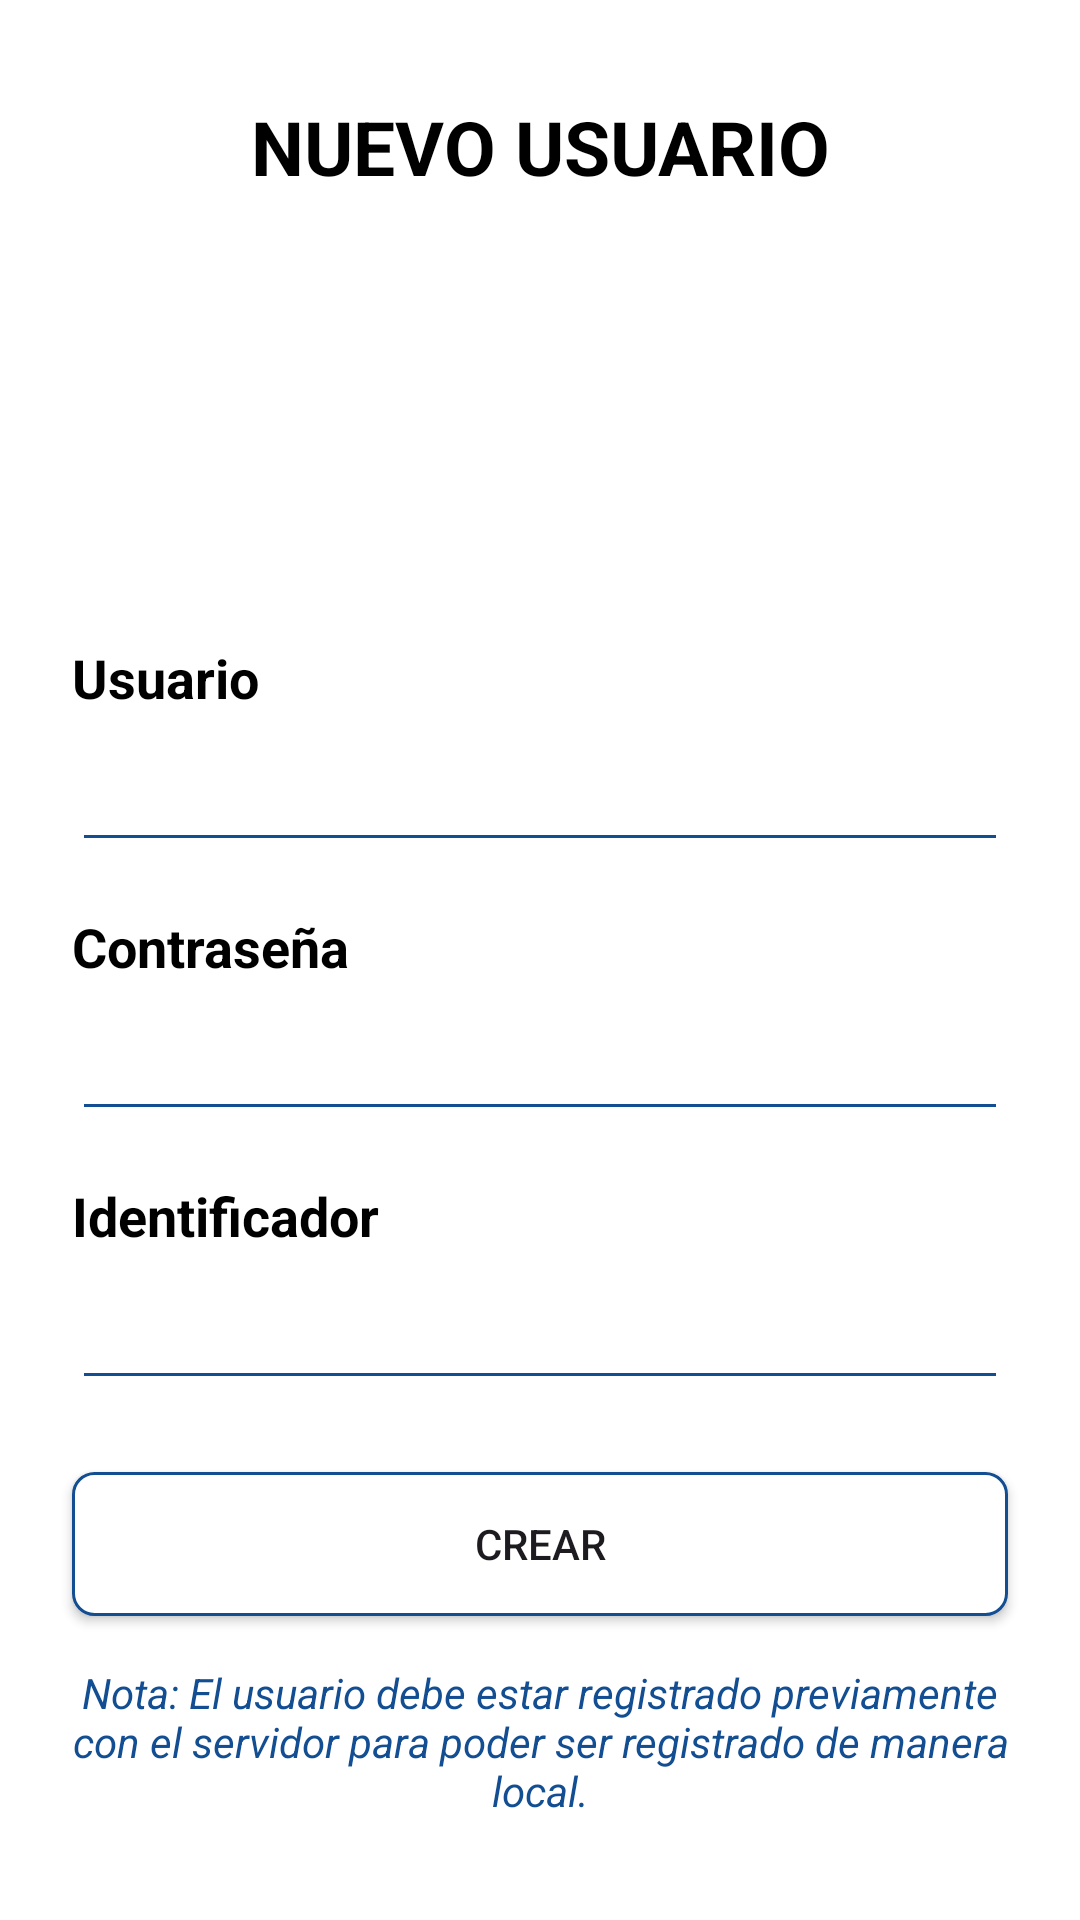

The Android layout XML behind this screen, and the referenced resources:
<!-- AndroidManifest.xml: application theme Theme.Cobro -->
<!-- res/layout/activity_crear.xml -->
<?xml version="1.0" encoding="utf-8"?>

<androidx.constraintlayout.widget.ConstraintLayout
    xmlns:android="http://schemas.android.com/apk/res/android"
    xmlns:app="http://schemas.android.com/apk/res-auto"
    xmlns:tools="http://schemas.android.com/tools"
    android:id="@+id/main"
    android:layout_width="match_parent"
    android:layout_height="match_parent"
    android:background="@color/white"
    tools:context=".MainActivity">

    
    <TextView
        android:id="@+id/textView7"
        android:layout_width="wrap_content"
        android:layout_height="wrap_content"
        android:text="@string/lbl_nuevo"
        android:textColor="@color/black"
        android:textSize="25sp"
        android:textStyle="bold"
        android:layout_marginTop="32dp"
        app:layout_constraintTop_toTopOf="parent"
        app:layout_constraintStart_toStartOf="parent"
        app:layout_constraintEnd_toEndOf="parent"/>

    
    <ImageView
        android:id="@+id/imageView4"
        android:layout_width="100dp"
        android:layout_height="100dp"
        android:layout_marginTop="24dp"
        android:contentDescription="@string/descripcion_agregar"
        app:layout_constraintTop_toBottomOf="@id/textView7"
        app:layout_constraintStart_toStartOf="parent"
        app:layout_constraintEnd_toEndOf="parent"
        app:srcCompat="@drawable/agregar"/>

    
    <TextView
        android:id="@+id/textView8"
        android:layout_width="wrap_content"
        android:layout_height="wrap_content"
        android:text="@string/lbl_usuar"
        android:textColor="@color/black"
        android:textSize="18sp"
        android:textStyle="bold"
        android:layout_marginTop="24dp"
        app:layout_constraintTop_toBottomOf="@id/imageView4"
        app:layout_constraintStart_toStartOf="parent"
        android:layout_marginStart="24dp"/>

    <EditText
        android:id="@+id/usuarioInput"
        android:layout_width="0dp"
        android:layout_height="wrap_content"
        android:backgroundTint="@color/colorPrimary"
        android:inputType="text"
        android:textColor="@color/black"
        android:layout_marginTop="8dp"
        app:layout_constraintTop_toBottomOf="@id/textView8"
        app:layout_constraintStart_toStartOf="parent"
        app:layout_constraintEnd_toEndOf="parent"
        android:layout_marginHorizontal="24dp"/>

    
    <TextView
        android:id="@+id/identificador"
        android:layout_width="wrap_content"
        android:layout_height="wrap_content"
        android:text="@string/lbl_pass"
        android:textColor="@color/black"
        android:textSize="18sp"
        android:textStyle="bold"
        android:layout_marginTop="16dp"
        app:layout_constraintTop_toBottomOf="@id/usuarioInput"
        app:layout_constraintStart_toStartOf="parent"
        android:layout_marginStart="24dp"/>

    <EditText
        android:id="@+id/passwordInput"
        android:layout_width="0dp"
        android:layout_height="wrap_content"
        android:backgroundTint="@color/colorPrimary"
        android:inputType="textPassword"
        android:textColor="@color/black"
        android:layout_marginTop="8dp"
        app:layout_constraintTop_toBottomOf="@id/identificador"
        app:layout_constraintStart_toStartOf="parent"
        app:layout_constraintEnd_toEndOf="parent"
        android:layout_marginHorizontal="24dp"/>

    
    <TextView
        android:id="@+id/textView6"
        android:layout_width="wrap_content"
        android:layout_height="wrap_content"
        android:text="Identificador"
        android:textColor="@color/black"
        android:textSize="18sp"
        android:textStyle="bold"
        android:layout_marginTop="16dp"
        app:layout_constraintTop_toBottomOf="@id/passwordInput"
        app:layout_constraintStart_toStartOf="parent"
        android:layout_marginStart="24dp"/>

    <EditText
        android:id="@+id/identificadorInput"
        android:layout_width="0dp"
        android:layout_height="wrap_content"
        android:backgroundTint="@color/colorPrimary"
        android:inputType="text"
        android:textColor="@color/black"
        android:layout_marginTop="8dp"
        app:layout_constraintTop_toBottomOf="@id/textView6"
        app:layout_constraintStart_toStartOf="parent"
        app:layout_constraintEnd_toEndOf="parent"
        android:layout_marginHorizontal="24dp"/>

    
    <Button
        android:id="@+id/butto"
        android:layout_width="0dp"
        android:layout_height="wrap_content"
        android:background="@drawable/borde"
        android:text="@string/btn_crear"
        android:layout_marginTop="24dp"
        app:layout_constraintTop_toBottomOf="@id/identificadorInput"
        app:layout_constraintStart_toStartOf="parent"
        app:layout_constraintEnd_toEndOf="parent"
        android:layout_marginHorizontal="24dp"/>

    
    <TextView
        android:id="@+id/textViewNota"
        android:layout_width="0dp"
        android:layout_height="wrap_content"
        android:text="Nota: El usuario debe estar registrado previamente con el servidor para poder ser registrado de manera local."
        android:textAlignment="center"
        android:textColor="@color/colorPrimary"
        android:textSize="14sp"
        android:textStyle="italic"
        android:layout_marginTop="16dp"
        app:layout_constraintTop_toBottomOf="@id/butto"
        app:layout_constraintStart_toStartOf="parent"
        app:layout_constraintEnd_toEndOf="parent"
        android:layout_marginHorizontal="16dp"/>

</androidx.constraintlayout.widget.ConstraintLayout>
<!-- resources referenced by this layout -->
<resources>
  <color name="black">#FF000000</color>
  <color name="colorPrimary">#124e91</color>
  <color name="white">#FFFFFFFF</color>
  <!-- drawable borde (drawable) -->
  <?xml version="1.0" encoding="utf-8"?>
  
  <shape xmlns:android="http://schemas.android.com/apk/res/android"
      android:shape="rectangle">
  
      
      <solid android:color="#FFFFFF" />
  
      
      <stroke
          android:width="1dp"
          android:color="#124E91" /> 
  
      
      <corners android:radius="7dp" />
  
  </shape>
  <string name="btn_crear"> Crear</string>
  <string name="descripcion_agregar">Descripción de la imagen de agregar</string>
  <string name="lbl_nuevo"> NUEVO USUARIO </string>
  <string name="lbl_pass"> Contraseña</string>
  <string name="lbl_usuar"> Usuario </string>
  <style name="Theme.Cobro" parent="Base.Theme.Cobro" />
  <style name="Base.Theme.Cobro" parent="Theme.Material3.DayNight.NoActionBar">
          
          
          <item name="colorPrimary">@color/colorPrimary</item>
          <item name="colorPrimaryVariant">@color/colorPrimaryDark</item>
          <item name="colorOnPrimary">@color/white</item>
          <item name="colorOnSecondary">@color/black</item>
  
      </style>
  <color name="colorPrimaryDark">#1A5276</color>
</resources>
